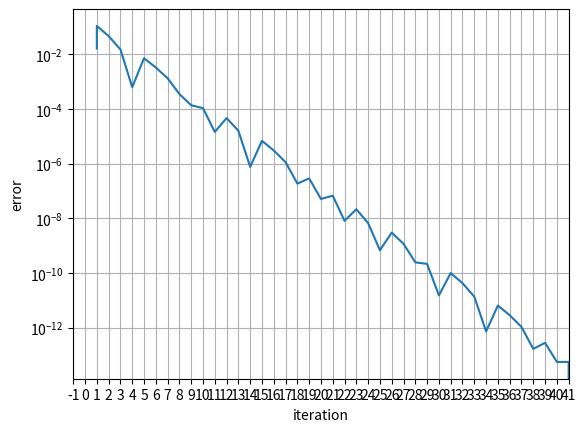

This figure's Python source:
# Numerical Analysis Course - Physics Department Auth 
# [redacted]
#
# Set 1st 
# Exercise 1b

import numpy as np
import matplotlib
import matplotlib.pyplot as plt
import matplotlib.ticker as ticker

def func(x):
    return 2*x+3*np.sin(4*x)-np.exp(x)

#main
diff= [10**(-3),10**(-6),10**(-12)]
iteration= [1]
a ,b ,index= 0.5, 1.0 , 1
distance= [a,b]
fun=[] #function
sol=[] 
mesos= np.average(distance)
notification=[0,0]

while True:
    if (func(distance[0])*func(mesos))<0:
        distance[-1]= mesos
        fun.append(func(mesos))
        sol.append(mesos)
       # print('%.d %.16f'% (iteration[-1], func(mesos)))
        mesos= np.average(distance)
    else:
        distance[0]= mesos
        fun.append(func(mesos))
        sol.append(mesos)
      #  print('%.d %.16f'% (iteration[-1], func(mesos)))
        mesos= np.average(distance)
    if iteration[-1]>2:
        if (np.abs(fun[-1]-fun[-2])<diff[-1]):
            break   
        elif  (np.abs(fun[-1]-fun[-2])<diff[-2]): 
            if notification[0]==0:
                print("For error",diff[-2],"the iteration must reach:",'%.d %.16f'%(iteration[-1], sol[-1]))
                notification[0]=1
        elif  (np.abs(fun[-1]-fun[-2])<diff[-3]):
            if notification[1]==0:
                print("For error", diff[-3] ,"the iteration must reach:",'%.d %.16f'%(iteration[-1], sol[-1]))
                notification[1]=1
    iteration.append(index)
    index= index+1    
print("For error",diff[-1],"the iteration must reach:",'%.d %.16f'%(iteration[-1], sol[-1]))

N = len(sol)
error = sol[N-1]-sol
fig, ax = plt.subplots()
ax.plot(iteration, abs(error))
ax.set_yscale('log')
ax.set(xlabel='iteration', ylabel='error')
ax.grid()
plt.xlim(right=N-2)
tick_spacing = 1
ax.xaxis.set_major_locator(ticker.MultipleLocator(tick_spacing))
plt.show()